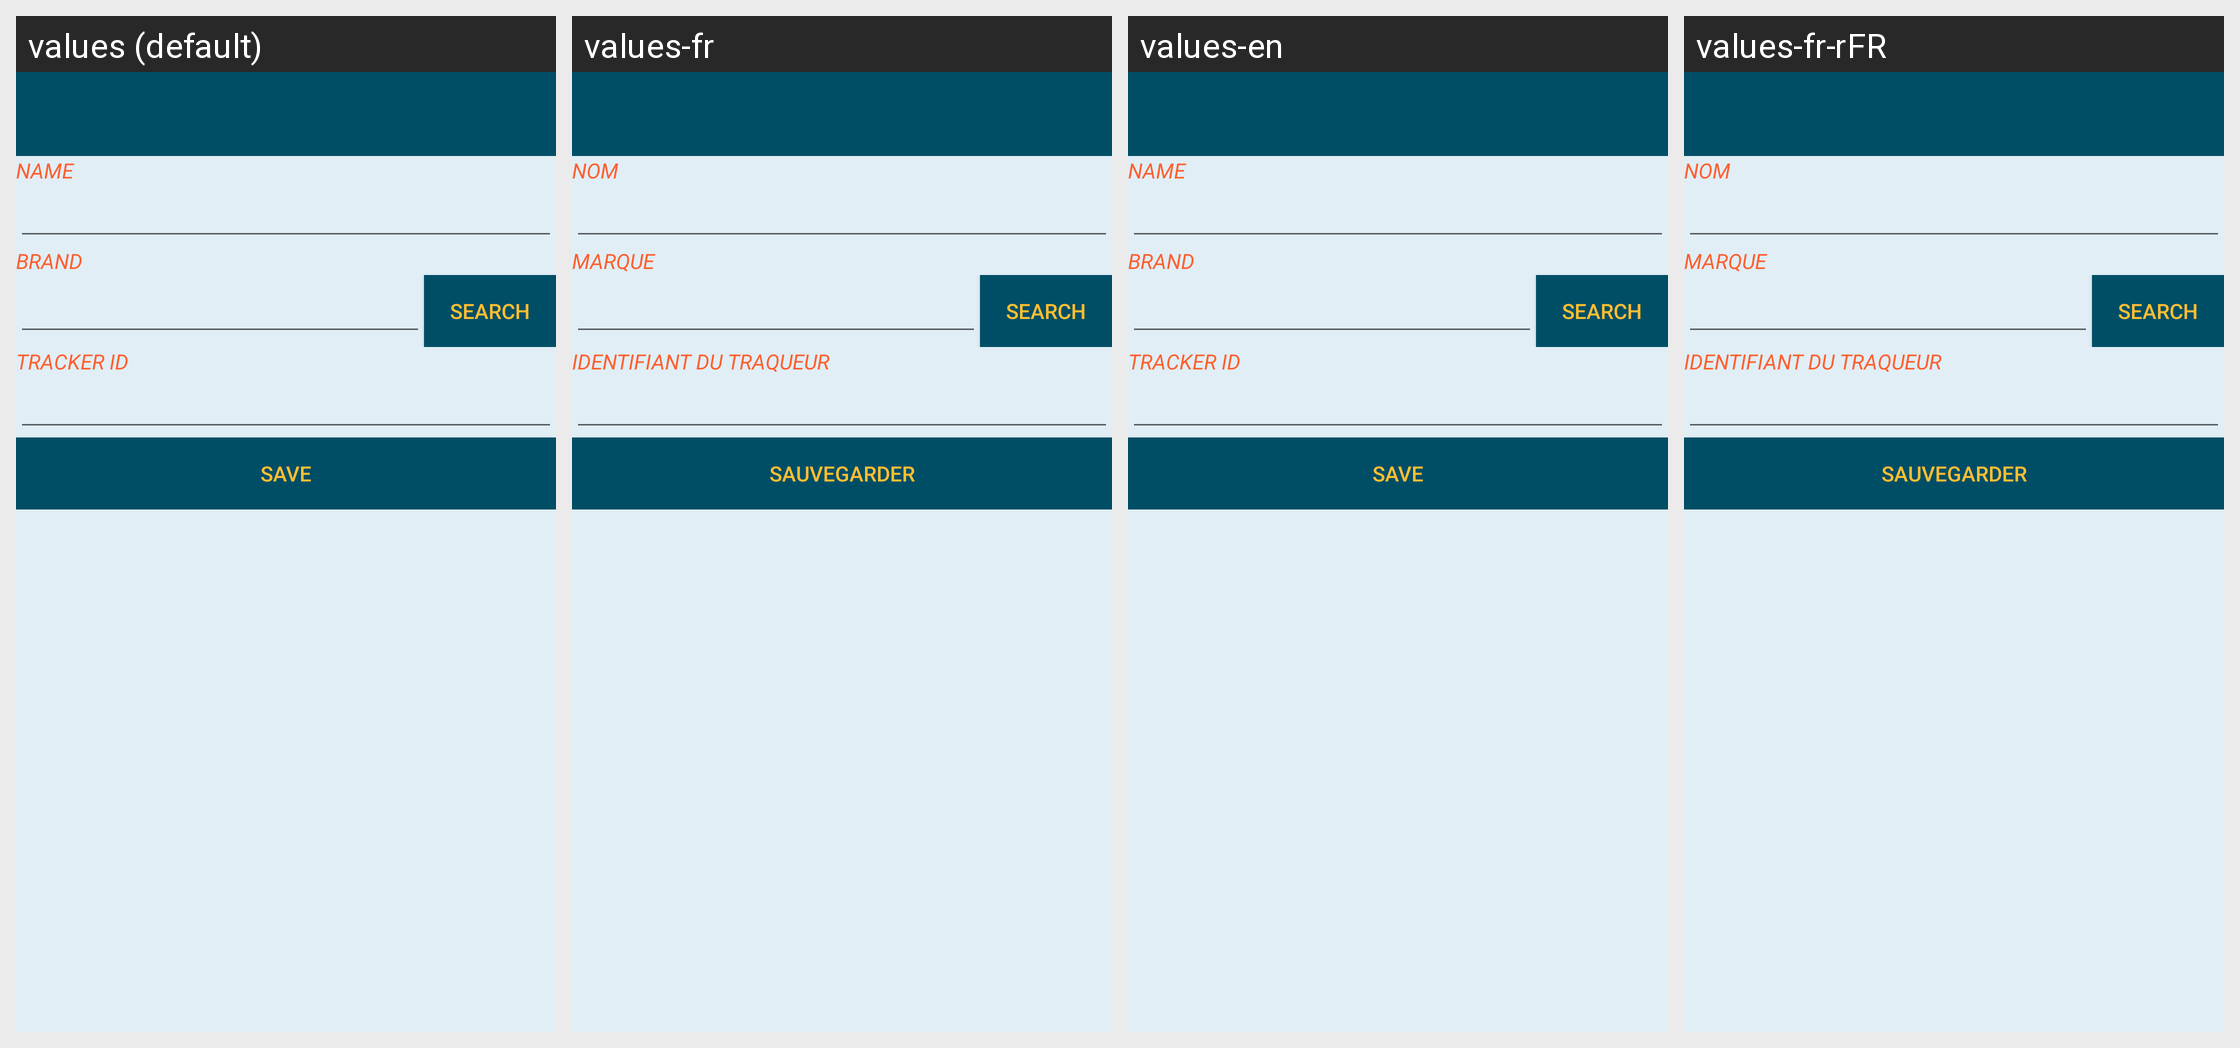

Locale-by-locale string values for the Android screen shown in this grid:
Android screen res/layout/fragment_edit_bike.xml rendered under 4 locales, left to right: values (default), values-fr, values-en, values-fr-rFR. Device: Nexus 5 (rendered at 1080×1920; each locale shown at half size, 540×960, under a caption strip naming it); theme AppTheme.
Strings drawn on this screen, with the default value and each locale's value (text and hints the layout hard-codes, and strings that could not be matched under every locale, appear in the picture but are not listed):

bike_name_txt
  values: Name
  values-fr: Nom
  values-en: Name
  values-fr-rFR: Nom

bike_brand_txt
  values: Brand
  values-fr: Marque
  values-en: Brand
  values-fr-rFR: Marque

bike_tracker_txt
  values: Tracker ID
  values-fr: Identifiant du traqueur
  values-en: Tracker ID
  values-fr-rFR: Identifiant du traqueur  [from values-fr]

bike_save_button_txt
  values: Save
  values-fr: Sauvegarder
  values-en: Save
  values-fr-rFR: Sauvegarder
